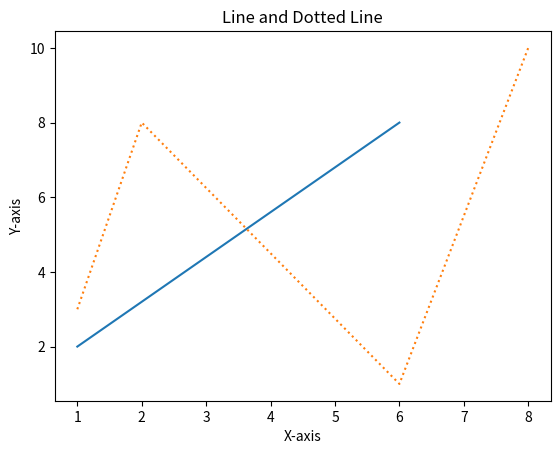

This figure's Python source:
## Exercise 3: Line graph ☑️
#-  Draw a line in a diagram from position (1, 2) to position (6, 8)
#-  Draw a dotted line in a diagram from position (1, 3) to (2, 8) then to (6, 1) and finally to position (8, 10)
 
import matplotlib.pyplot as plt

#Draw a line from (1, 2) to (6, 8)
plt.plot([1, 6], [2, 8], label='Line')

#Draw a dotted line from (1, 3) to (2, 8), (6, 1), and (8, 10)
plt.plot([1, 2, 6, 8], [3, 8, 1, 10], linestyle='dotted', label='Dotted Line')

plt.xlabel('X-axis')
plt.ylabel('Y-axis')
plt.title('Line and Dotted Line')

#shows the graph
plt.show()